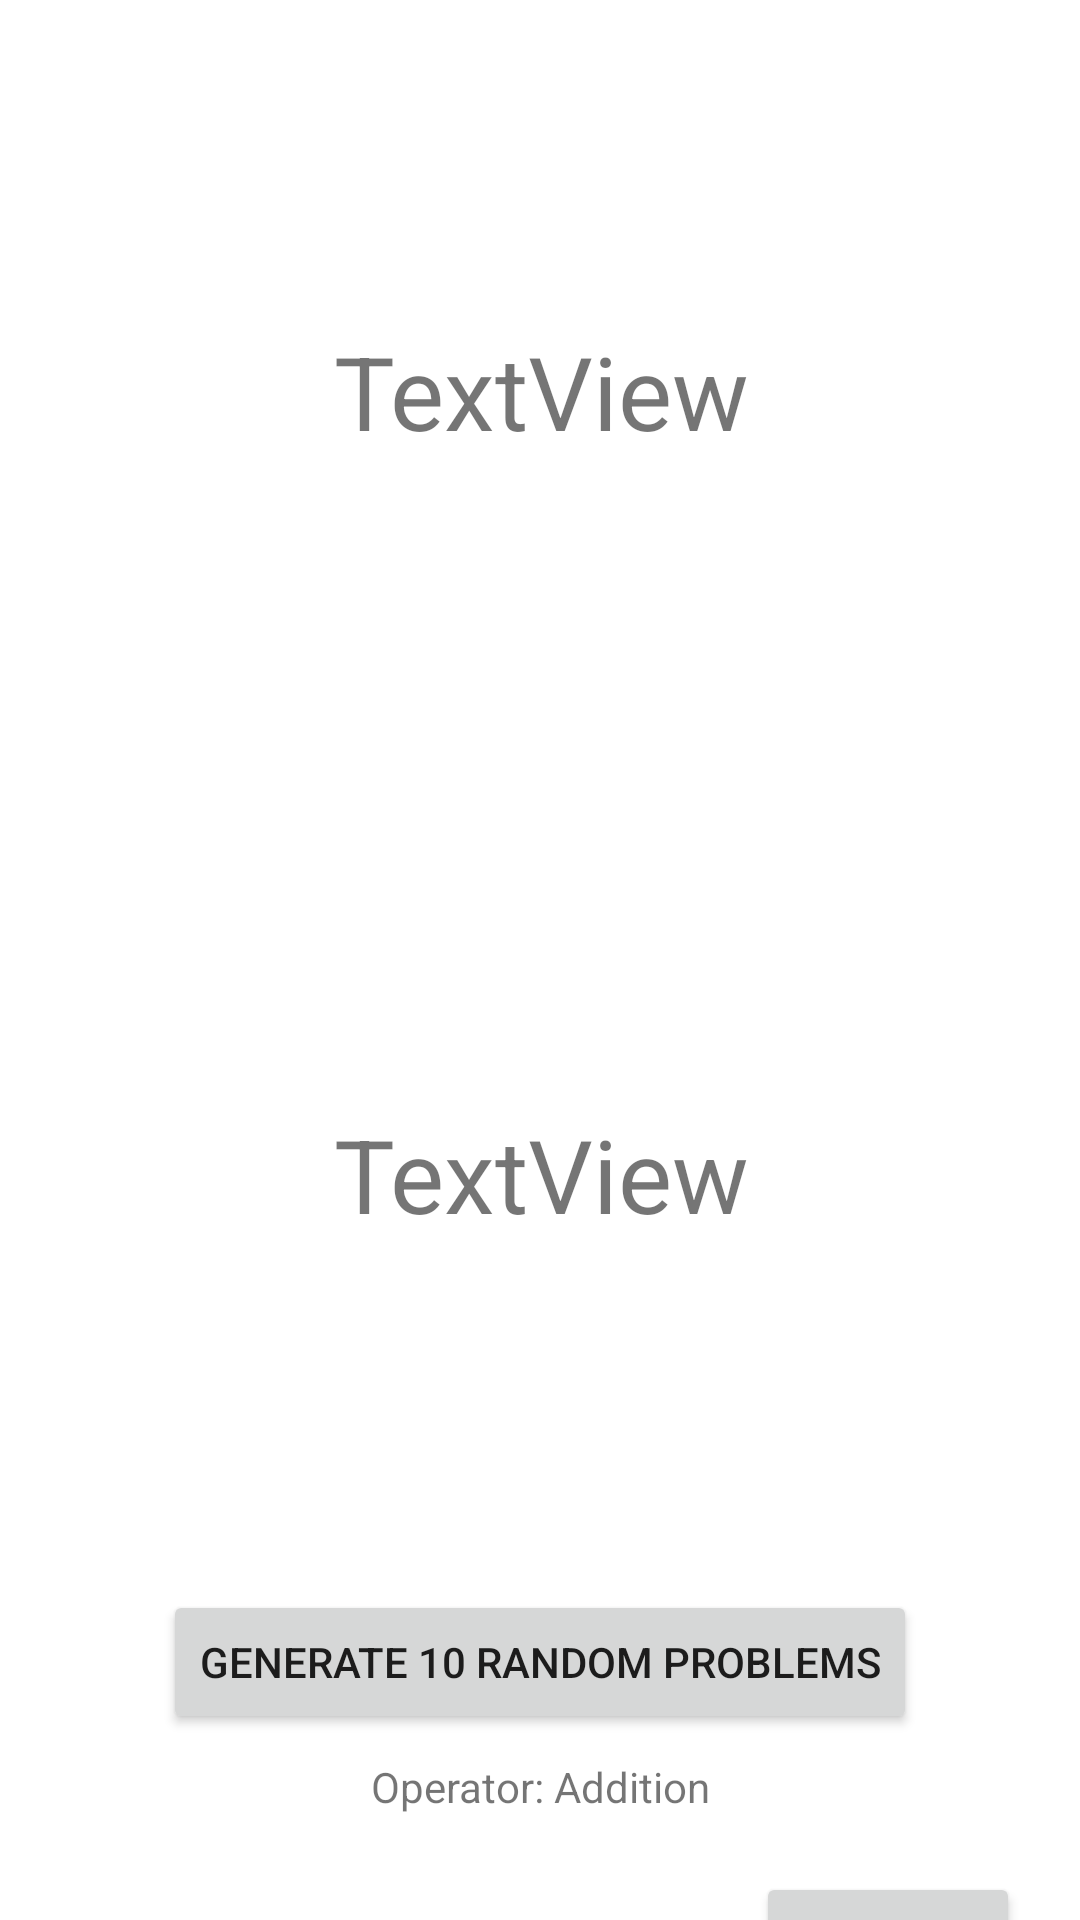

This screen was rendered from an Android layout file. Write that file and the resources it references.
<!-- AndroidManifest.xml: application theme Theme.LoginINFO -->
<!-- res/layout/activity_quiz.xml -->
<?xml version="1.0" encoding="utf-8"?>
<androidx.constraintlayout.widget.ConstraintLayout xmlns:android="http://schemas.android.com/apk/res/android"
    xmlns:app="http://schemas.android.com/apk/res-auto"
    xmlns:tools="http://schemas.android.com/tools"
    android:layout_width="match_parent"
    android:layout_height="match_parent"
    tools:context=".QuizActivity">

    <TextView
        android:id="@+id/textView"
        android:layout_width="413dp"
        android:layout_height="261dp"
        android:text="TextView"
        android:textAlignment="center"
        android:textSize="34sp"
        android:gravity="center"
        app:layout_constraintEnd_toEndOf="parent"
        app:layout_constraintStart_toStartOf="parent"
        app:layout_constraintTop_toTopOf="parent" />

    <TextView
        android:id="@+id/textView2"
        android:layout_width="413dp"
        android:layout_height="261dp"
        android:text="TextView"
        android:textAlignment="center"
        android:textSize="34sp"
        android:gravity="center"
        app:layout_constraintEnd_toEndOf="parent"
        app:layout_constraintStart_toStartOf="parent"
        app:layout_constraintTop_toBottomOf="@+id/textView" />

    <Button
        android:id="@+id/button"
        android:layout_width="wrap_content"
        android:layout_height="wrap_content"
        android:layout_marginTop="8dp"
        android:onClick="generate"
        android:text="Generate 10 random problems"
        app:layout_constraintEnd_toEndOf="parent"
        app:layout_constraintStart_toStartOf="parent"
        app:layout_constraintTop_toBottomOf="@+id/textView2" />

    <Button
        android:id="@+id/button2"
        android:layout_width="wrap_content"
        android:layout_height="wrap_content"
        android:layout_marginTop="46dp"
        android:layout_marginEnd="20dp"
        android:onClick="submit"
        android:text="Submit"
        app:layout_constraintEnd_toEndOf="parent"
        app:layout_constraintTop_toBottomOf="@+id/button" />

    <EditText
        android:id="@+id/editTextNumber"
        android:layout_width="235dp"
        android:layout_height="48dp"
        android:layout_marginStart="40dp"
        android:layout_marginTop="46dp"
        android:ems="10"
        android:hint="Your answer"
        android:inputType="number"
        app:layout_constraintStart_toStartOf="parent"
        app:layout_constraintTop_toBottomOf="@+id/button" />

    <TextView
        android:id="@+id/mathTypeTextView"
        android:layout_width="wrap_content"
        android:layout_height="wrap_content"
        android:layout_marginTop="8dp"
        android:text="Operator: Addition"
        app:layout_constraintEnd_toEndOf="parent"
        app:layout_constraintStart_toStartOf="parent"
        app:layout_constraintTop_toBottomOf="@+id/button" />

</androidx.constraintlayout.widget.ConstraintLayout>
<!-- resources referenced by this layout -->
<resources>
  <style name="Theme.LoginINFO" parent="Theme.MaterialComponents.DayNight.DarkActionBar">
          
          <item name="colorPrimary">@color/purple_500</item>
          <item name="colorPrimaryVariant">@color/purple_700</item>
          <item name="colorOnPrimary">@color/white</item>
          
          <item name="colorSecondary">@color/teal_200</item>
          <item name="colorSecondaryVariant">@color/teal_700</item>
          <item name="colorOnSecondary">@color/black</item>
          
          <item name="android:statusBarColor">?attr/colorPrimaryVariant</item>
          
      </style>
  <!-- not gathered from this repository: default colours our renderer supplied (Android Studio template values) -->
  <color name="purple_500">#FF6200EE</color>
  <color name="purple_700">#FF3700B3</color>
  <color name="teal_200">#FF03DAC5</color>
  <color name="teal_700">#FF018786</color>
  <color name="black">#FF000000</color>
  <color name="white">#FFFFFFFF</color>
</resources>
